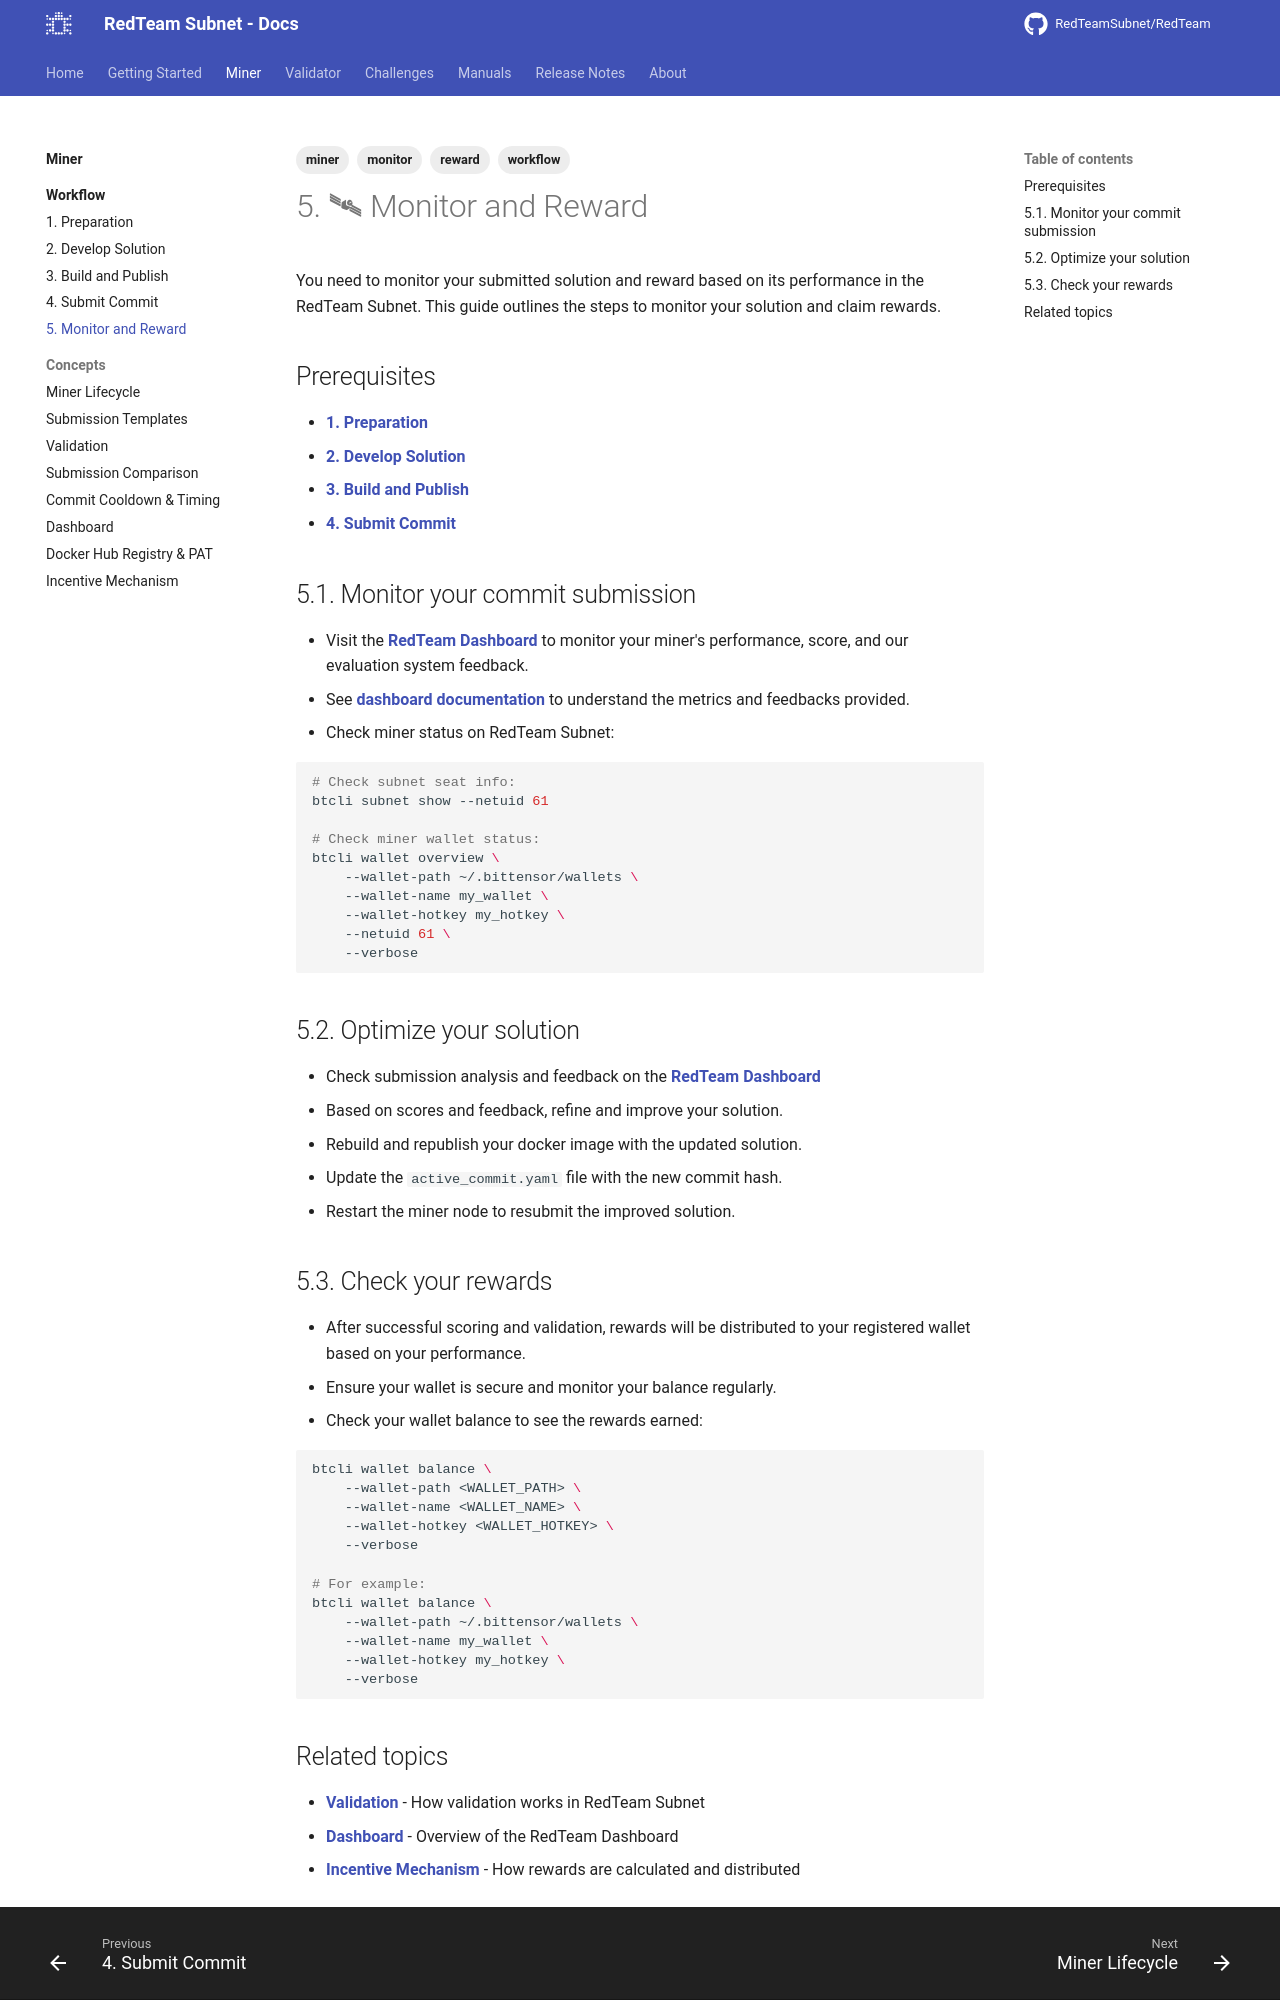

repository: RedTeamSubnet/RedTeam · page: 4.12/miner/workflow/5.monitor-and-reward/index.html · generator: mkdocs

---
title: "5. Monitor and Reward"
tags: [monitor, reward]
---

# 5. 🛰 Monitor and Reward

You need to monitor your submitted solution and reward based on its performance in the RedTeam Subnet. This guide outlines the steps to monitor your solution and claim rewards.

## Prerequisites

- [**1. Preparation**](./1.preparation.md)
- [**2. Develop Solution**](./2.develop-solution.md)
- [**3. Build and Publish**](./3.build-and-publish.md)
- [**4. Submit Commit**](./4.submit-commit.md)

## 5.1. Monitor your commit submission

- Visit the [**RedTeam Dashboard**](https://dashboard.theredteam.io) to monitor your miner's performance, score, and our evaluation system feedback.
- See [**dashboard documentation**](../concepts/dashboard.md) to understand the metrics and feedbacks provided.
- Check miner status on RedTeam Subnet:

```sh
# Check subnet seat info:
btcli subnet show --netuid 61

# Check miner wallet status:
btcli wallet overview \
    --wallet-path ~/.bittensor/wallets \
    --wallet-name my_wallet \
    --wallet-hotkey my_hotkey \
    --netuid 61 \
    --verbose
```

## 5.2. Optimize your solution

- Check submission analysis and feedback on the [**RedTeam Dashboard**](https://dashboard.theredteam.io)
- Based on scores and feedback, refine and improve your solution.
- Rebuild and republish your docker image with the updated solution.
- Update the `active_commit.yaml` file with the new commit hash.
- Restart the miner node to resubmit the improved solution.

## 5.3. Check your rewards

- After successful scoring and validation, rewards will be distributed to your registered wallet based on your performance.
- Ensure your wallet is secure and monitor your balance regularly.
- Check your wallet balance to see the rewards earned:

```sh
btcli wallet balance \
    --wallet-path <WALLET_PATH> \
    --wallet-name <WALLET_NAME> \
    --wallet-hotkey <WALLET_HOTKEY> \
    --verbose

# For example:
btcli wallet balance \
    --wallet-path ~/.bittensor/wallets \
    --wallet-name my_wallet \
    --wallet-hotkey my_hotkey \
    --verbose
```
